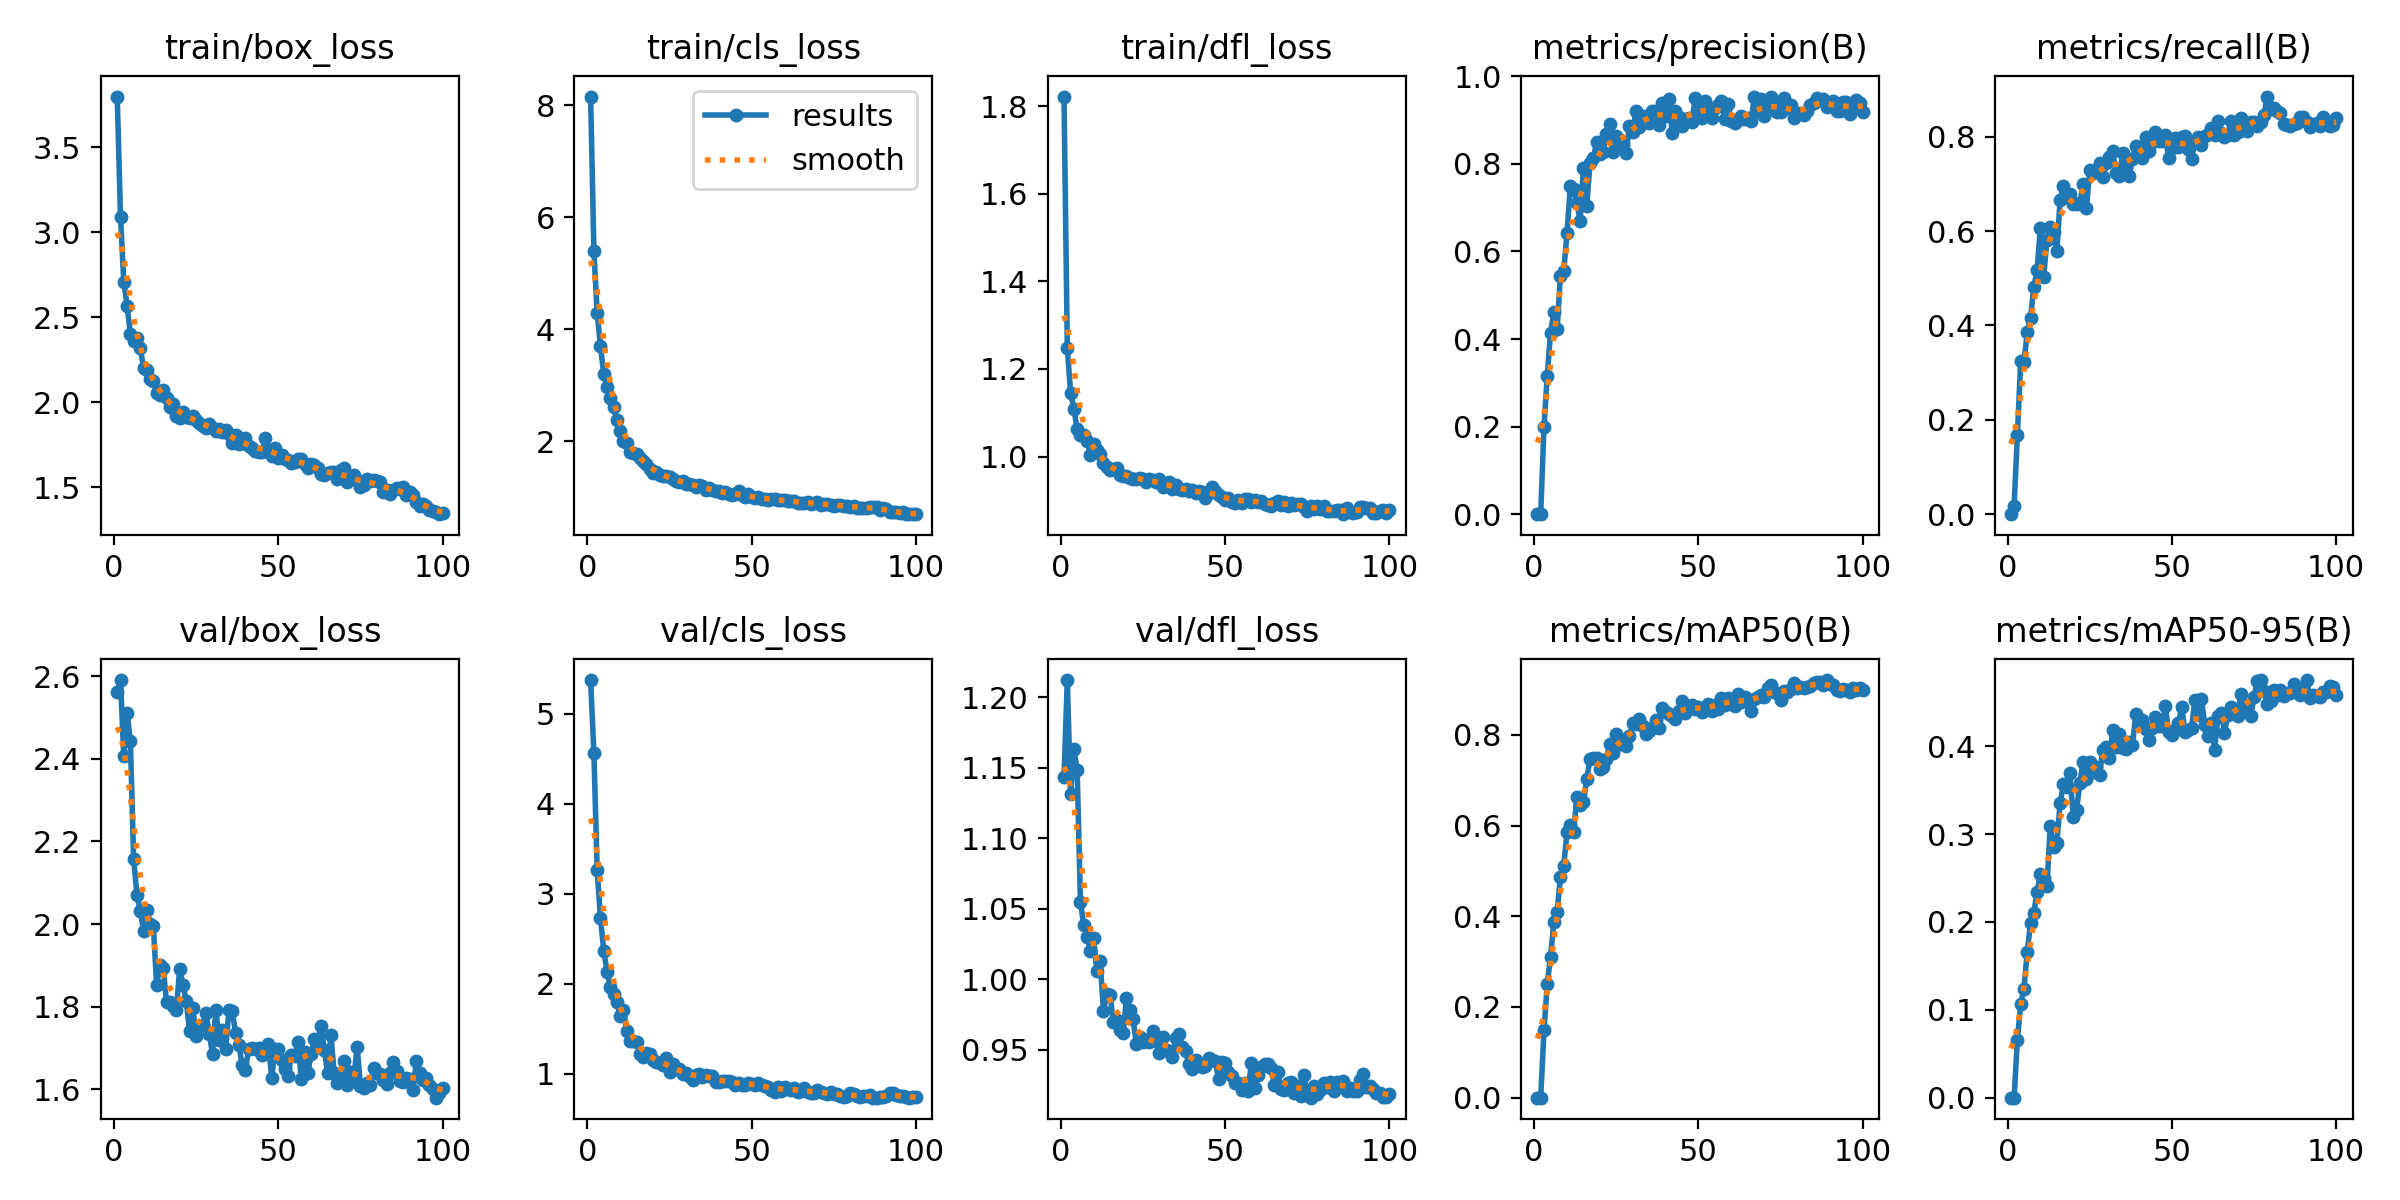

Values plotted in this chart, from the file beside it:
epoch, train/box_loss, train/cls_loss, train/dfl_loss, metrics/precision(B), metrics/recall(B), metrics/mAP50(B), metrics/mAP50-95(B), val/box_loss, val/cls_loss, val/dfl_loss, lr/pg0, lr/pg1, lr/pg2
1, 3.797, 8.152, 1.822, 0, 0, 0, 0, 2.562, 5.377, 1.144, 0.0003235, 0.0003235, 0.0003235
2, 3.091, 5.391, 1.248, 0.00015, 0.01773, 0.00014, 6e-05, 2.591, 4.564, 1.212, 0.0006504, 0.0006504, 0.0006504
3, 2.709, 4.281, 1.145, 0.2001, 0.1669, 0.1483, 0.06574, 2.406, 3.261, 1.131, 0.0009706, 0.0009706, 0.0009706
4, 2.569, 3.691, 1.109, 0.3163, 0.324, 0.2514, 0.1065, 2.511, 2.728, 1.163, 0.0009703, 0.0009703, 0.0009703
5, 2.403, 3.2, 1.062, 0.4149, 0.3221, 0.3109, 0.1241, 2.443, 2.371, 1.148, 0.0009703, 0.0009703, 0.0009703
6, 2.363, 2.967, 1.05, 0.4613, 0.3854, 0.3869, 0.1662, 2.157, 2.134, 1.055, 0.0009604, 0.0009604, 0.0009604
7, 2.38, 2.776, 1.049, 0.4229, 0.4166, 0.4103, 0.1987, 2.071, 1.968, 1.038, 0.0009505, 0.0009505, 0.0009505
8, 2.321, 2.604, 1.036, 0.5451, 0.4814, 0.4866, 0.2105, 2.032, 1.885, 1.03, 0.0009406, 0.0009406, 0.0009406
9, 2.204, 2.371, 1.004, 0.5547, 0.5179, 0.5115, 0.2346, 1.984, 1.794, 1.02, 0.0009307, 0.0009307, 0.0009307
10, 2.19, 2.173, 1.028, 0.6413, 0.6065, 0.5847, 0.2548, 2.035, 1.638, 1.029, 0.0009208, 0.0009208, 0.0009208
11, 2.139, 2.005, 1.016, 0.7485, 0.503, 0.6007, 0.2504, 2, 1.71, 1.006, 0.0009109, 0.0009109, 0.0009109
12, 2.128, 1.974, 1.005, 0.7419, 0.5818, 0.5849, 0.241, 1.994, 1.476, 1.013, 0.000901, 0.000901, 0.000901
13, 2.057, 1.814, 0.9854, 0.7116, 0.6079, 0.6635, 0.3095, 1.851, 1.364, 0.9776, 0.0008911, 0.0008911, 0.0008911
14, 2.042, 1.792, 0.9764, 0.6691, 0.5987, 0.6462, 0.2856, 1.902, 1.361, 0.9892, 0.0008812, 0.0008812, 0.0008812
15, 2.073, 1.779, 0.9684, 0.7914, 0.5572, 0.6512, 0.29, 1.893, 1.356, 0.9891, 0.0008713, 0.0008713, 0.0008713
16, 2.024, 1.69, 0.9716, 0.7032, 0.6664, 0.7015, 0.335, 1.81, 1.218, 0.9695, 0.0008614, 0.0008614, 0.0008614
17, 1.973, 1.645, 0.9746, 0.8016, 0.6965, 0.7474, 0.3566, 1.811, 1.188, 0.971, 0.0008515, 0.0008515, 0.0008515
18, 1.99, 1.597, 0.957, 0.8128, 0.6717, 0.7498, 0.3534, 1.802, 1.232, 0.9641, 0.0008416, 0.0008416, 0.0008416
19, 1.922, 1.51, 0.9559, 0.8498, 0.6778, 0.7486, 0.3691, 1.792, 1.224, 0.962, 0.0008317, 0.0008317, 0.0008317
20, 1.908, 1.428, 0.9558, 0.8221, 0.6563, 0.7251, 0.3196, 1.891, 1.16, 0.9866, 0.0008218, 0.0008218, 0.0008218
21, 1.946, 1.444, 0.9513, 0.8269, 0.658, 0.7289, 0.3271, 1.853, 1.129, 0.9781, 0.0008119, 0.0008119, 0.0008119
22, 1.914, 1.389, 0.9497, 0.8676, 0.6586, 0.747, 0.3583, 1.813, 1.124, 0.9715, 0.000802, 0.000802, 0.000802
23, 1.909, 1.379, 0.9481, 0.8901, 0.6997, 0.7793, 0.3827, 1.741, 1.094, 0.9543, 0.0007921, 0.0007921, 0.0007921
24, 1.921, 1.373, 0.9518, 0.8276, 0.6489, 0.7596, 0.3631, 1.796, 1.182, 0.9587, 0.0007822, 0.0007822, 0.0007822
25, 1.895, 1.361, 0.9491, 0.8642, 0.7299, 0.8007, 0.3821, 1.728, 1.025, 0.9552, 0.0007723, 0.0007723, 0.0007723
26, 1.879, 1.315, 0.9428, 0.8461, 0.7228, 0.7791, 0.3712, 1.752, 1.108, 0.957, 0.0007624, 0.0007624, 0.0007624
27, 1.859, 1.294, 0.9476, 0.8461, 0.7268, 0.7895, 0.3761, 1.755, 1.052, 0.9553, 0.0007525, 0.0007525, 0.0007525
28, 1.851, 1.277, 0.9453, 0.8252, 0.7445, 0.7759, 0.3677, 1.783, 1.051, 0.9631, 0.0007426, 0.0007426, 0.0007426
29, 1.871, 1.293, 0.9421, 0.8865, 0.7147, 0.7978, 0.3956, 1.733, 0.9957, 0.9561, 0.0007327, 0.0007327, 0.0007327
30, 1.85, 1.236, 0.9476, 0.872, 0.7433, 0.8264, 0.3989, 1.686, 1.009, 0.9473, 0.0007228, 0.0007228, 0.0007228
31, 1.832, 1.238, 0.9298, 0.9213, 0.7578, 0.8234, 0.3863, 1.793, 0.9781, 0.9589, 0.0007129, 0.0007129, 0.0007129
32, 1.843, 1.215, 0.9341, 0.8853, 0.7705, 0.8353, 0.4182, 1.72, 0.9367, 0.9498, 0.000703, 0.000703, 0.000703
33, 1.823, 1.185, 0.941, 0.9101, 0.723, 0.8201, 0.3995, 1.744, 0.9842, 0.9493, 0.0006931, 0.0006931, 0.0006931
34, 1.838, 1.223, 0.9261, 0.9, 0.7157, 0.8022, 0.4142, 1.698, 1.002, 0.9444, 0.0006832, 0.0006832, 0.0006832
35, 1.813, 1.192, 0.9356, 0.8932, 0.7649, 0.8091, 0.3979, 1.793, 0.9627, 0.9583, 0.0006733, 0.0006733, 0.0006733
36, 1.759, 1.123, 0.9267, 0.9216, 0.7358, 0.8143, 0.3971, 1.789, 0.9829, 0.9608, 0.0006634, 0.0006634, 0.0006634
37, 1.806, 1.157, 0.9235, 0.9212, 0.7177, 0.8318, 0.4043, 1.736, 0.98, 0.9521, 0.0006535, 0.0006535, 0.0006535
38, 1.756, 1.132, 0.9255, 0.8893, 0.753, 0.8139, 0.401, 1.708, 0.9808, 0.9488, 0.0006436, 0.0006436, 0.0006436
39, 1.762, 1.102, 0.9211, 0.9383, 0.7802, 0.8587, 0.4365, 1.659, 0.9104, 0.9396, 0.0006337, 0.0006337, 0.0006337
40, 1.79, 1.109, 0.9244, 0.9091, 0.7748, 0.85, 0.429, 1.646, 0.9119, 0.9362, 0.0006238, 0.0006238, 0.0006238
41, 1.742, 1.079, 0.9176, 0.9485, 0.7555, 0.8467, 0.4304, 1.698, 0.918, 0.9428, 0.0006139, 0.0006139, 0.0006139
42, 1.731, 1.089, 0.9223, 0.8713, 0.7989, 0.8418, 0.4193, 1.699, 0.9185, 0.9402, 0.000604, 0.000604, 0.000604
43, 1.715, 1.052, 0.9196, 0.9206, 0.7701, 0.8345, 0.4076, 1.697, 0.9262, 0.9373, 0.0005941, 0.0005941, 0.0005941
44, 1.711, 1.045, 0.9052, 0.9066, 0.7892, 0.8535, 0.4208, 1.7, 0.9106, 0.9384, 0.0005842, 0.0005842, 0.0005842
45, 1.706, 1.052, 0.9156, 0.886, 0.8105, 0.8741, 0.4334, 1.683, 0.8774, 0.9441, 0.0005743, 0.0005743, 0.0005743
46, 1.792, 1.105, 0.9313, 0.9036, 0.7911, 0.8486, 0.4236, 1.699, 0.8982, 0.9426, 0.0005644, 0.0005644, 0.0005644
47, 1.718, 1.038, 0.9206, 0.9056, 0.7914, 0.8621, 0.4228, 1.71, 0.8802, 0.9419, 0.0005545, 0.0005545, 0.0005545
48, 1.686, 1.009, 0.9113, 0.8967, 0.8032, 0.8661, 0.4455, 1.627, 0.8812, 0.929, 0.0005446, 0.0005446, 0.0005446
49, 1.733, 1.048, 0.9085, 0.9508, 0.7559, 0.8576, 0.4165, 1.696, 0.902, 0.9412, 0.0005347, 0.0005347, 0.0005347
50, 1.675, 1.003, 0.9018, 0.9252, 0.7753, 0.8602, 0.4124, 1.696, 0.892, 0.9401, 0.0005248, 0.0005248, 0.0005248
51, 1.688, 0.9911, 0.9056, 0.9039, 0.7969, 0.8506, 0.4191, 1.671, 0.88, 0.9339, 0.0005149, 0.0005149, 0.0005149
52, 1.669, 1.007, 0.8965, 0.9434, 0.7785, 0.8551, 0.427, 1.65, 0.8982, 0.9314, 0.000505, 0.000505, 0.000505
53, 1.66, 0.9714, 0.8948, 0.9217, 0.8, 0.8683, 0.4443, 1.632, 0.878, 0.9266, 0.0004951, 0.0004951, 0.0004951
54, 1.645, 0.9724, 0.8996, 0.905, 0.8019, 0.8521, 0.4162, 1.683, 0.8636, 0.9262, 0.0004852, 0.0004852, 0.0004852
55, 1.651, 0.9505, 0.8944, 0.9279, 0.7747, 0.8668, 0.4189, 1.68, 0.8554, 0.9212, 0.0004753, 0.0004753, 0.0004753
56, 1.669, 0.964, 0.9027, 0.9342, 0.7519, 0.8576, 0.421, 1.714, 0.8225, 0.926, 0.0004654, 0.0004654, 0.0004654
57, 1.667, 0.966, 0.9028, 0.9438, 0.7904, 0.8807, 0.453, 1.625, 0.7969, 0.9208, 0.0004555, 0.0004555, 0.0004555
58, 1.639, 0.9508, 0.8956, 0.9018, 0.8004, 0.8667, 0.4359, 1.69, 0.8521, 0.9406, 0.0004456, 0.0004456, 0.0004456
59, 1.617, 0.9471, 0.9, 0.9364, 0.7823, 0.8813, 0.454, 1.64, 0.805, 0.9228, 0.0004357, 0.0004357, 0.0004357
60, 1.637, 0.9447, 0.8953, 0.8975, 0.8022, 0.8689, 0.4242, 1.684, 0.8596, 0.9321, 0.0004258, 0.0004258, 0.0004258
... 40 more rows
